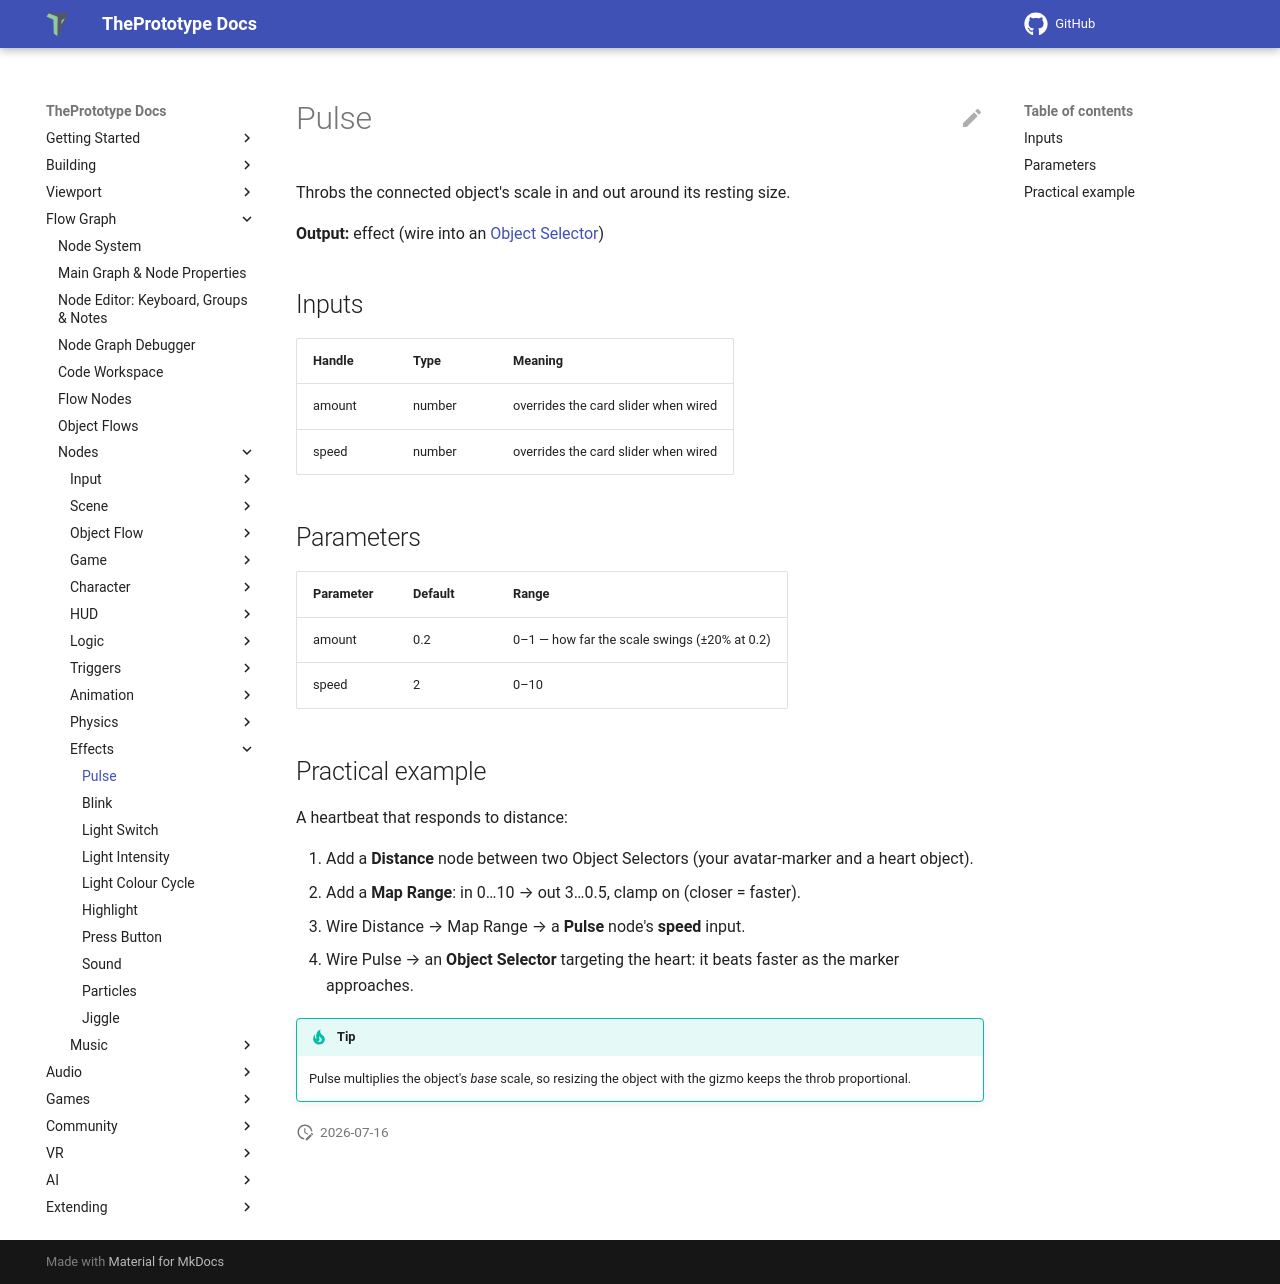

repository: theprototype-app/docs · page: nodes/pulse/index.html · generator: mkdocs

# Pulse

Throbs the connected object's scale in and out around its resting size.

**Output:** effect (wire into an [Object Selector](objectselector.md))

## Inputs

| Handle | Type | Meaning |
|---|---|---|
| amount | number | overrides the card slider when wired |
| speed | number | overrides the card slider when wired |

## Parameters

| Parameter | Default | Range |
|---|---|---|
| amount | 0.2 | 0–1 — how far the scale swings (±20% at 0.2) |
| speed | 2 | 0–10 |

## Practical example

A heartbeat that responds to distance:

1. Add a **Distance** node between two Object Selectors (your avatar-marker and a heart object).
2. Add a **Map Range**: in 0…10 → out 3…0.5, clamp on (closer = faster).
3. Wire Distance → Map Range → a **Pulse** node's **speed** input.
4. Wire Pulse → an **Object Selector** targeting the heart: it beats faster as the marker approaches.

!!! tip
    Pulse multiplies the object's *base* scale, so resizing the object with the gizmo keeps the throb proportional.
